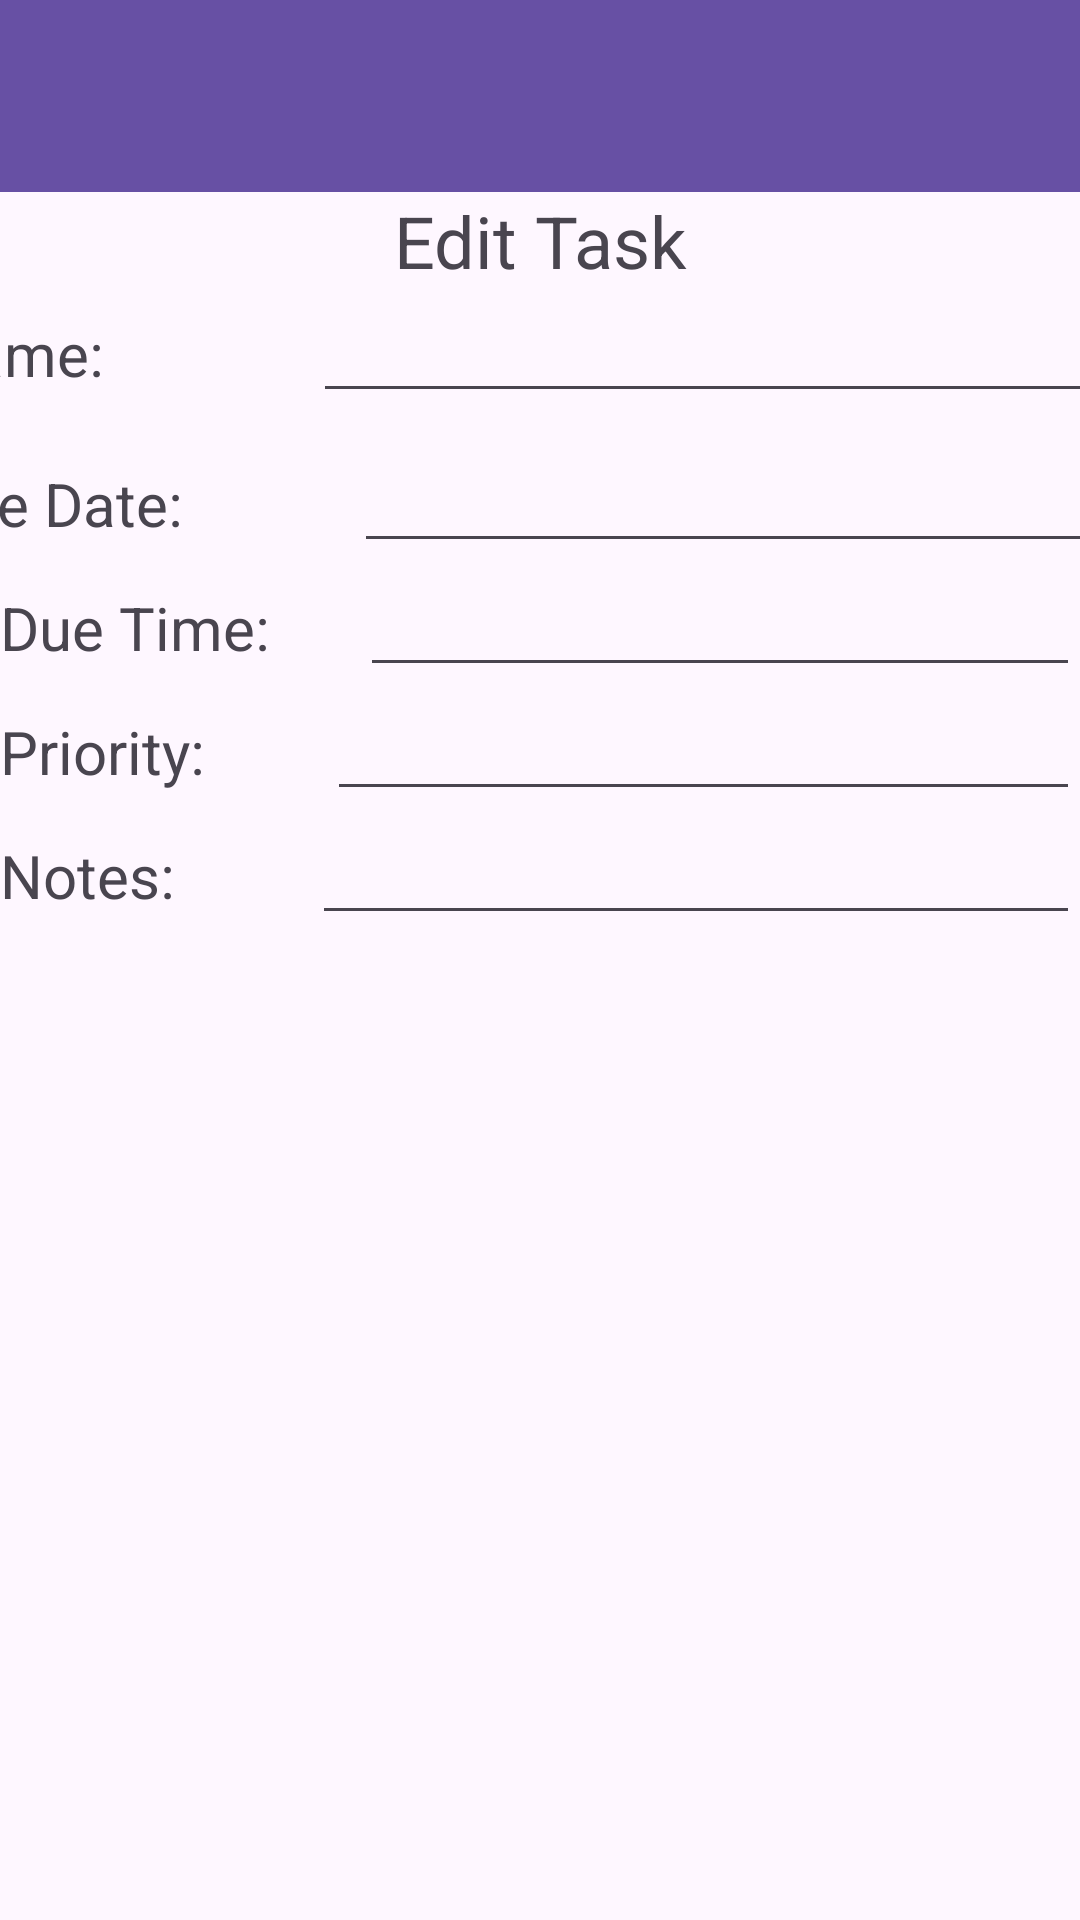

Android layout source for this screen:
<!-- AndroidManifest.xml: application theme Theme.ToDoOrNotToDoApp -->
<!-- res/layout/edit_task.xml -->
<?xml version="1.0" encoding="utf-8"?>
<LinearLayout xmlns:android="http://schemas.android.com/apk/res/android"
    xmlns:app="http://schemas.android.com/apk/res-auto"
    xmlns:tools="http://schemas.android.com/tools"
    android:layout_width="match_parent"
    android:layout_height="wrap_content"
    android:gravity="center"
    android:orientation="vertical">

    <androidx.appcompat.widget.Toolbar
        android:id="@+id/toolbarAddTask"
        android:layout_width="match_parent"
        android:layout_height="wrap_content"
        android:background="?attr/colorPrimary"
        android:minHeight="?attr/actionBarSize"
        android:theme="?attr/actionBarTheme" />

    <TextView
        android:id="@+id/textView7"
        android:layout_width="match_parent"
        android:layout_height="wrap_content"
        android:text="@string/edit_task"
        android:textAlignment="center"
        android:textSize="24sp" />

    <LinearLayout
        android:layout_width="408dp"
        android:layout_height="50dp"
        android:orientation="horizontal">

        <TextView
            android:id="@+id/textView2"
            android:layout_width="wrap_content"
            android:layout_height="wrap_content"
            android:layout_weight="1"
            android:text="@string/name_enter"
            android:textSize="20sp" />

        <EditText
            android:id="@+id/textInputNameEt"
            android:layout_width="wrap_content"
            android:layout_height="wrap_content"
            android:layout_weight="1"
            android:ems="10"
            android:inputType="text" />
    </LinearLayout>

    <LinearLayout
        android:layout_width="410dp"
        android:layout_height="wrap_content"
        android:orientation="horizontal">

        <TextView
            android:id="@+id/textView6"
            android:layout_width="wrap_content"
            android:layout_height="wrap_content"
            android:layout_weight="1"
            android:text="@string/date_task"
            android:textSize="20sp" />

        <EditText
            android:id="@+id/textInputDueDateEt"
            android:layout_width="wrap_content"
            android:layout_height="wrap_content"
            android:layout_weight="1"
            android:ems="10"
            android:inputType="date" />

    </LinearLayout>

    <LinearLayout
        android:layout_width="match_parent"
        android:layout_height="wrap_content"
        android:orientation="horizontal">

        <TextView
            android:id="@+id/textView8"
            android:layout_width="wrap_content"
            android:layout_height="wrap_content"
            android:layout_weight="1"
            android:text="@string/time_task"
            android:textSize="20sp" />

        <EditText
            android:id="@+id/textInputDueTimeEt"
            android:layout_width="wrap_content"
            android:layout_height="wrap_content"
            android:layout_weight="1"
            android:ems="10"
            android:inputType="time" />
    </LinearLayout>

    <LinearLayout
        android:layout_width="match_parent"
        android:layout_height="wrap_content"
        android:orientation="horizontal">

        <TextView
            android:id="@+id/textView12"
            android:layout_width="wrap_content"
            android:layout_height="wrap_content"
            android:layout_weight="1"
            android:text="@string/priority_task"
            android:textSize="20sp" />

        <EditText
            android:id="@+id/textInputPriorityEt"
            android:layout_width="wrap_content"
            android:layout_height="wrap_content"
            android:layout_weight="1"
            android:ems="10"
            android:inputType="number" />
    </LinearLayout>

    <LinearLayout
        android:layout_width="match_parent"
        android:layout_height="wrap_content"
        android:orientation="horizontal"/>

    <LinearLayout
        android:layout_width="match_parent"
        android:layout_height="wrap_content"
        android:orientation="horizontal"/>

    <LinearLayout
        android:layout_width="match_parent"
        android:layout_height="match_parent"
        android:orientation="horizontal">

        <TextView
            android:id="@+id/textView11"
            android:layout_width="wrap_content"
            android:layout_height="wrap_content"
            android:layout_weight="1"
            android:text="@string/notes_task"
            android:textSize="20sp" />

        <EditText
            android:id="@+id/textInputNotesEt"
            android:layout_width="wrap_content"
            android:layout_height="wrap_content"
            android:layout_weight="1"
            android:ems="10"
            android:gravity="start|top"
            android:inputType="textMultiLine" />

    </LinearLayout>

    <LinearLayout
        android:layout_width="wrap_content"
        android:layout_height="wrap_content"
        android:orientation="horizontal">

        <Button
            android:id="@+id/buttonClearEt"
            android:layout_width="204dp"
            android:layout_height="wrap_content"
            android:layout_weight="1"
            android:text="@string/clear_button" />

        <Button
            android:id="@+id/buttonSaveEt"
            android:layout_width="204dp"
            android:layout_height="wrap_content"
            android:text="@string/save_button" />

    </LinearLayout>

</LinearLayout>
<!-- resources referenced by this layout -->
<resources>
  <string name="clear_button">Clear </string>
  <string name="date_task">Due Date:</string>
  <string name="edit_task">Edit Task</string>
  <string name="name_enter">Name:</string>
  <string name="notes_task">Notes:</string>
  <string name="priority_task">Priority:</string>
  <string name="save_button">Save </string>
  <string name="time_task">Due Time:</string>
  <style name="Theme.ToDoOrNotToDoApp" parent="Base.Theme.ToDoOrNotToDoApp" />
  <style name="Base.Theme.ToDoOrNotToDoApp" parent="Theme.Material3.DayNight.NoActionBar">
          
          
      </style>
</resources>
